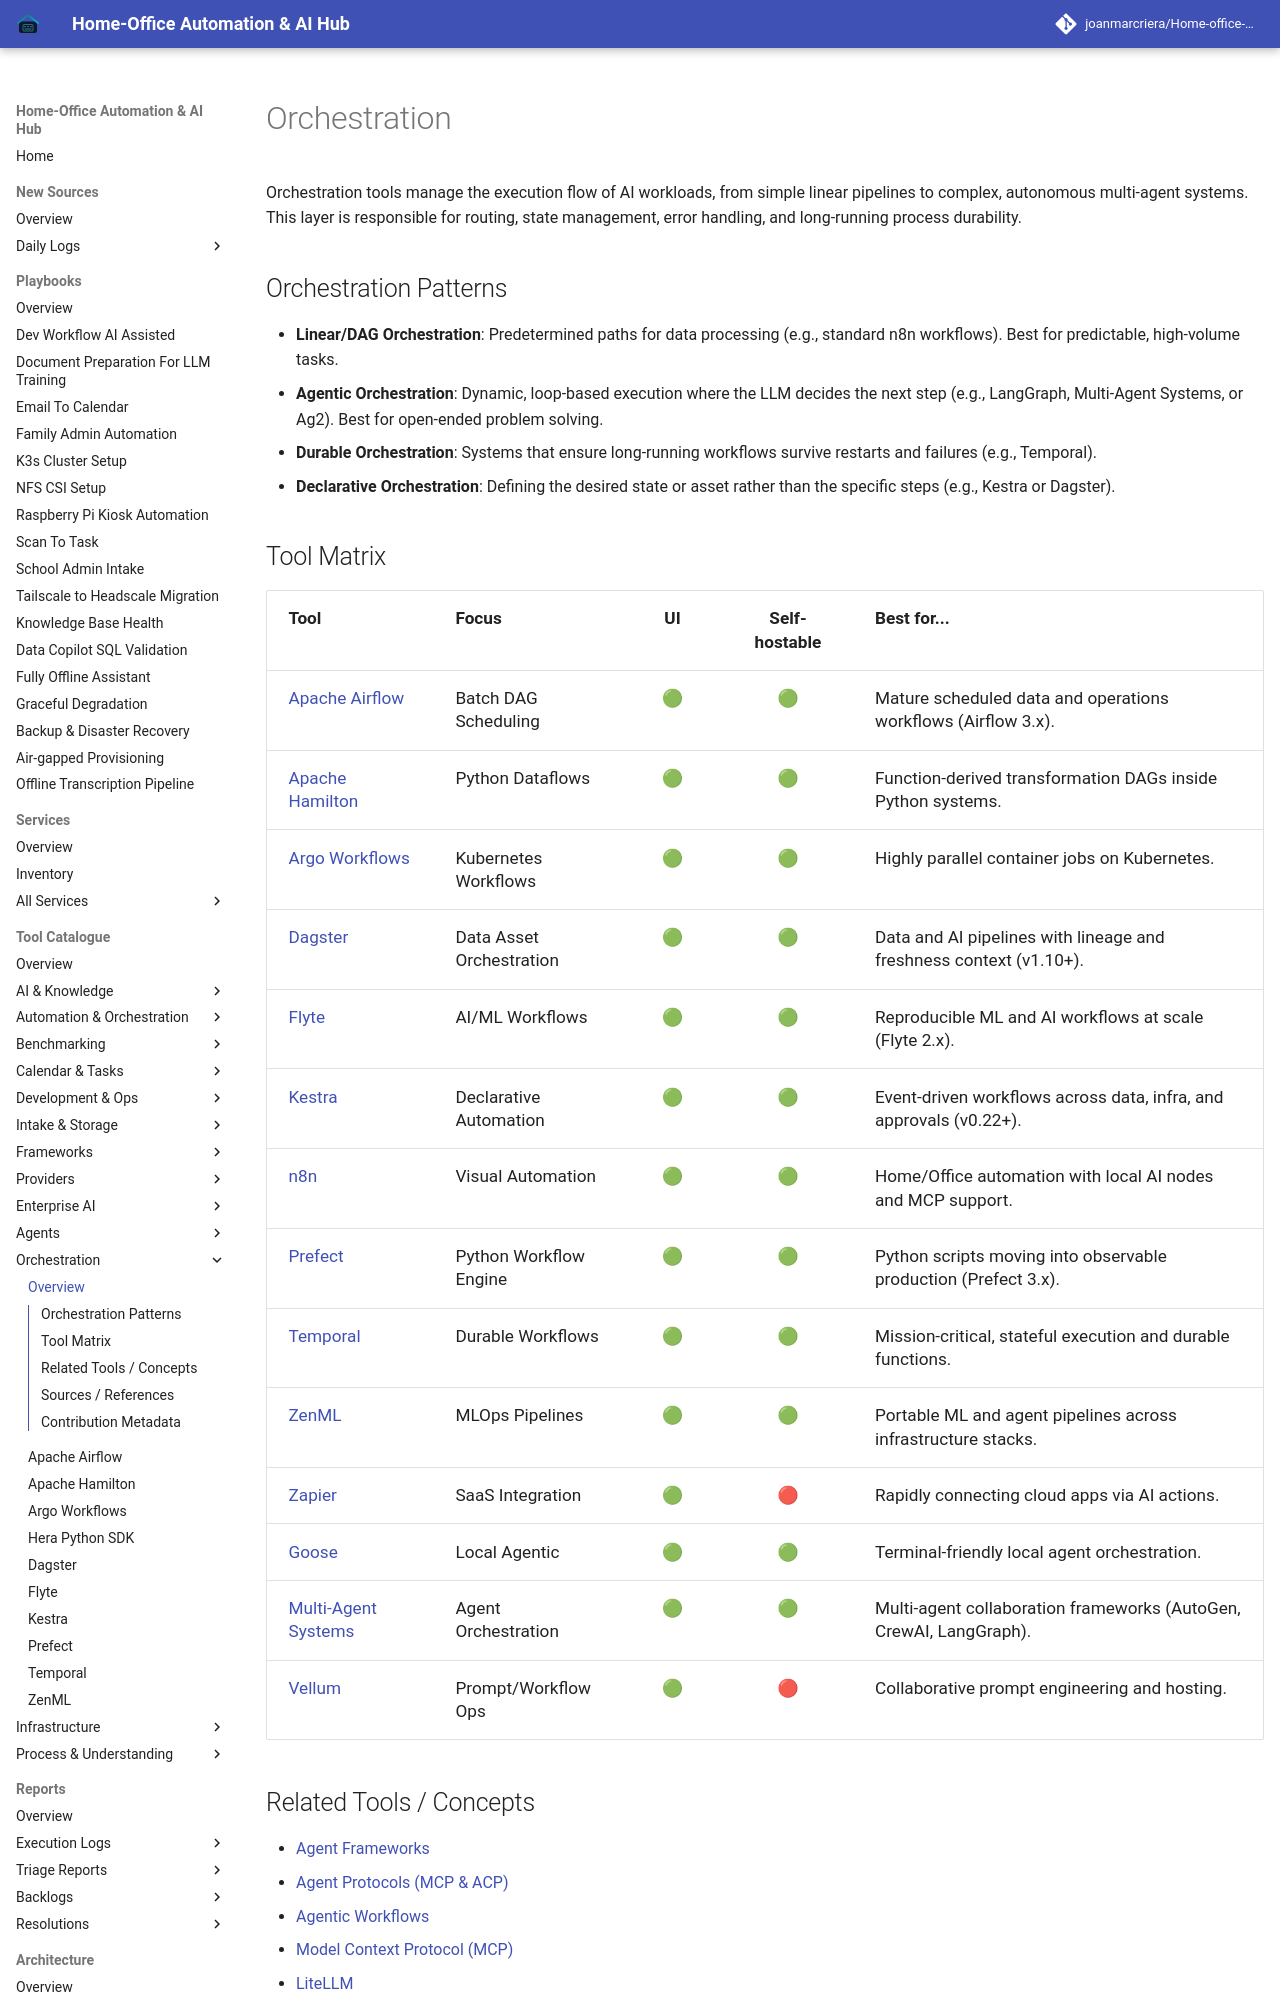

repository: joanmarcriera/Home-office-automations · page: tools/orchestration/index.html · generator: mkdocs

# Orchestration

Orchestration tools manage the execution flow of AI workloads, from simple linear pipelines to complex, autonomous multi-agent systems. This layer is responsible for routing, state management, error handling, and long-running process durability.

## Orchestration Patterns

- **Linear/DAG Orchestration**: Predetermined paths for data processing (e.g., standard n8n workflows). Best for predictable, high-volume tasks.
- **Agentic Orchestration**: Dynamic, loop-based execution where the LLM decides the next step (e.g., LangGraph, Multi-Agent Systems, or Ag2). Best for open-ended problem solving.
- **Durable Orchestration**: Systems that ensure long-running workflows survive restarts and failures (e.g., Temporal).
- **Declarative Orchestration**: Defining the desired state or asset rather than the specific steps (e.g., Kestra or Dagster).
